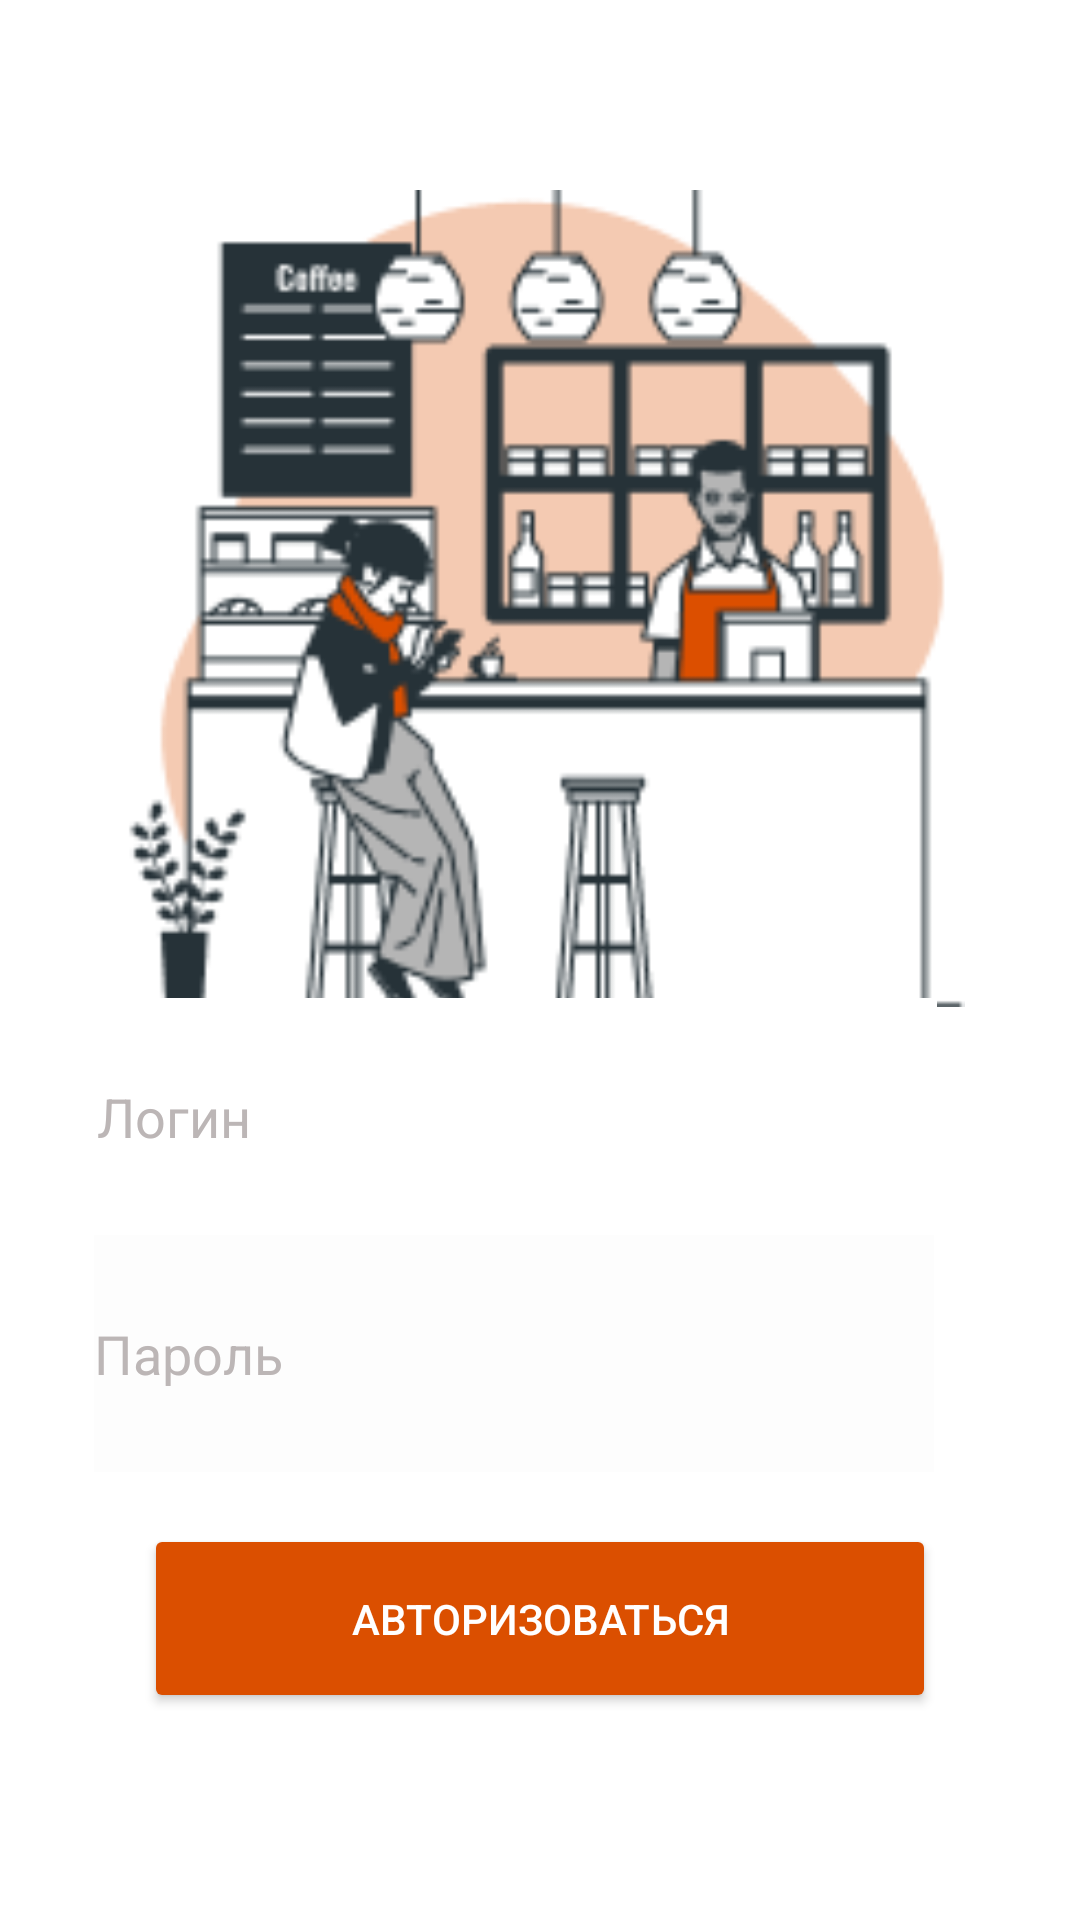

Produce the Android XML layout that renders to this screen, including the resource entries it uses.
<!-- AndroidManifest.xml: application theme Theme.Koshelevskaya_v_7 -->
<!-- res/layout/login.xml -->
<?xml version="1.0" encoding="utf-8"?>
<androidx.constraintlayout.widget.ConstraintLayout xmlns:android="http://schemas.android.com/apk/res/android"
    xmlns:app="http://schemas.android.com/apk/res-auto"
    xmlns:tools="http://schemas.android.com/tools"
    android:layout_width="match_parent"
    android:layout_height="match_parent"
    android:background="#FFFFFF"
    tools:context=".login">

    <ImageView
        android:id="@+id/imageView"
        android:layout_width="284dp"
        android:layout_height="285dp"
        app:srcCompat="@drawable/frame"
        app:layout_constraintBottom_toBottomOf="parent"
        app:layout_constraintEnd_toEndOf="parent"
        app:layout_constraintHorizontal_bias="0.496"
        app:layout_constraintStart_toStartOf="parent"
        app:layout_constraintTop_toTopOf="parent"
        app:layout_constraintVertical_bias="0.161" />

    <Button
        android:id="@+id/login"
        android:layout_width="264dp"
        android:layout_height="63dp"
        android:layout_margin="10dp"
        android:fallbackLineSpacing="false"
        android:onClick="loginClik"
        android:backgroundTint="#DB4F00"
        android:text="Авторизоваться"
        android:textColor="#FFFFFF"
        app:layout_constraintBottom_toBottomOf="parent"
        app:layout_constraintEnd_toEndOf="parent"
        app:layout_constraintStart_toStartOf="parent"
        app:layout_constraintTop_toTopOf="parent"
        app:layout_constraintVertical_bias="0.894" />

    <EditText
        android:id="@+id/name"
        android:layout_width="280dp"
        android:layout_height="79dp"
        android:layout_marginEnd="32dp"
        android:background="#FFFFFF"
        android:ems="18"
        android:inputType="text"
        android:hint="Логин"
        android:textColorHint="#BCB6B6"
        app:layout_constraintBottom_toBottomOf="parent"
        app:layout_constraintEnd_toEndOf="parent"
        app:layout_constraintHorizontal_bias="0.676"
        app:layout_constraintStart_toStartOf="parent"
        app:layout_constraintTop_toTopOf="parent"
        app:layout_constraintVertical_bias="0.593" />

    <EditText
        android:id="@+id/password"
        android:layout_width="280dp"
        android:layout_height="79dp"
        android:layout_marginEnd="32dp"
        android:background="#FDFDFD"
        android:ems="18"
        android:textColorHint="#BCB6B6"
        android:inputType="text"
        android:hint="Пароль"
        app:layout_constraintBottom_toBottomOf="parent"
        app:layout_constraintEnd_toEndOf="parent"
        app:layout_constraintHorizontal_bias="0.656"
        app:layout_constraintStart_toStartOf="parent"
        app:layout_constraintTop_toTopOf="parent"
        app:layout_constraintVertical_bias="0.734" />

</androidx.constraintlayout.widget.ConstraintLayout>
<!-- resources referenced by this layout -->
<resources>
  <!-- drawable frame: png bitmap (drawable, 14989 bytes) -->
  <style name="Theme.Koshelevskaya_v_7" parent="Theme.MaterialComponents.DayNight.DarkActionBar">
          
          <item name="colorPrimary">@color/purple_500</item>
          <item name="colorPrimaryVariant">@color/purple_700</item>
          <item name="colorOnPrimary">@color/white</item>
          
          <item name="colorSecondary">@color/teal_200</item>
          <item name="colorSecondaryVariant">@color/teal_700</item>
          <item name="colorOnSecondary">@color/black</item>
          
          <item name="android:statusBarColor">?attr/colorPrimaryVariant</item>
          
      </style>
  <!-- not gathered from this repository: default colours our renderer supplied (Android Studio template values) -->
  <color name="purple_500">#FF6200EE</color>
  <color name="purple_700">#FF3700B3</color>
  <color name="teal_200">#FF03DAC5</color>
  <color name="teal_700">#FF018786</color>
  <color name="black">#FF000000</color>
  <color name="white">#FFFFFFFF</color>
</resources>
